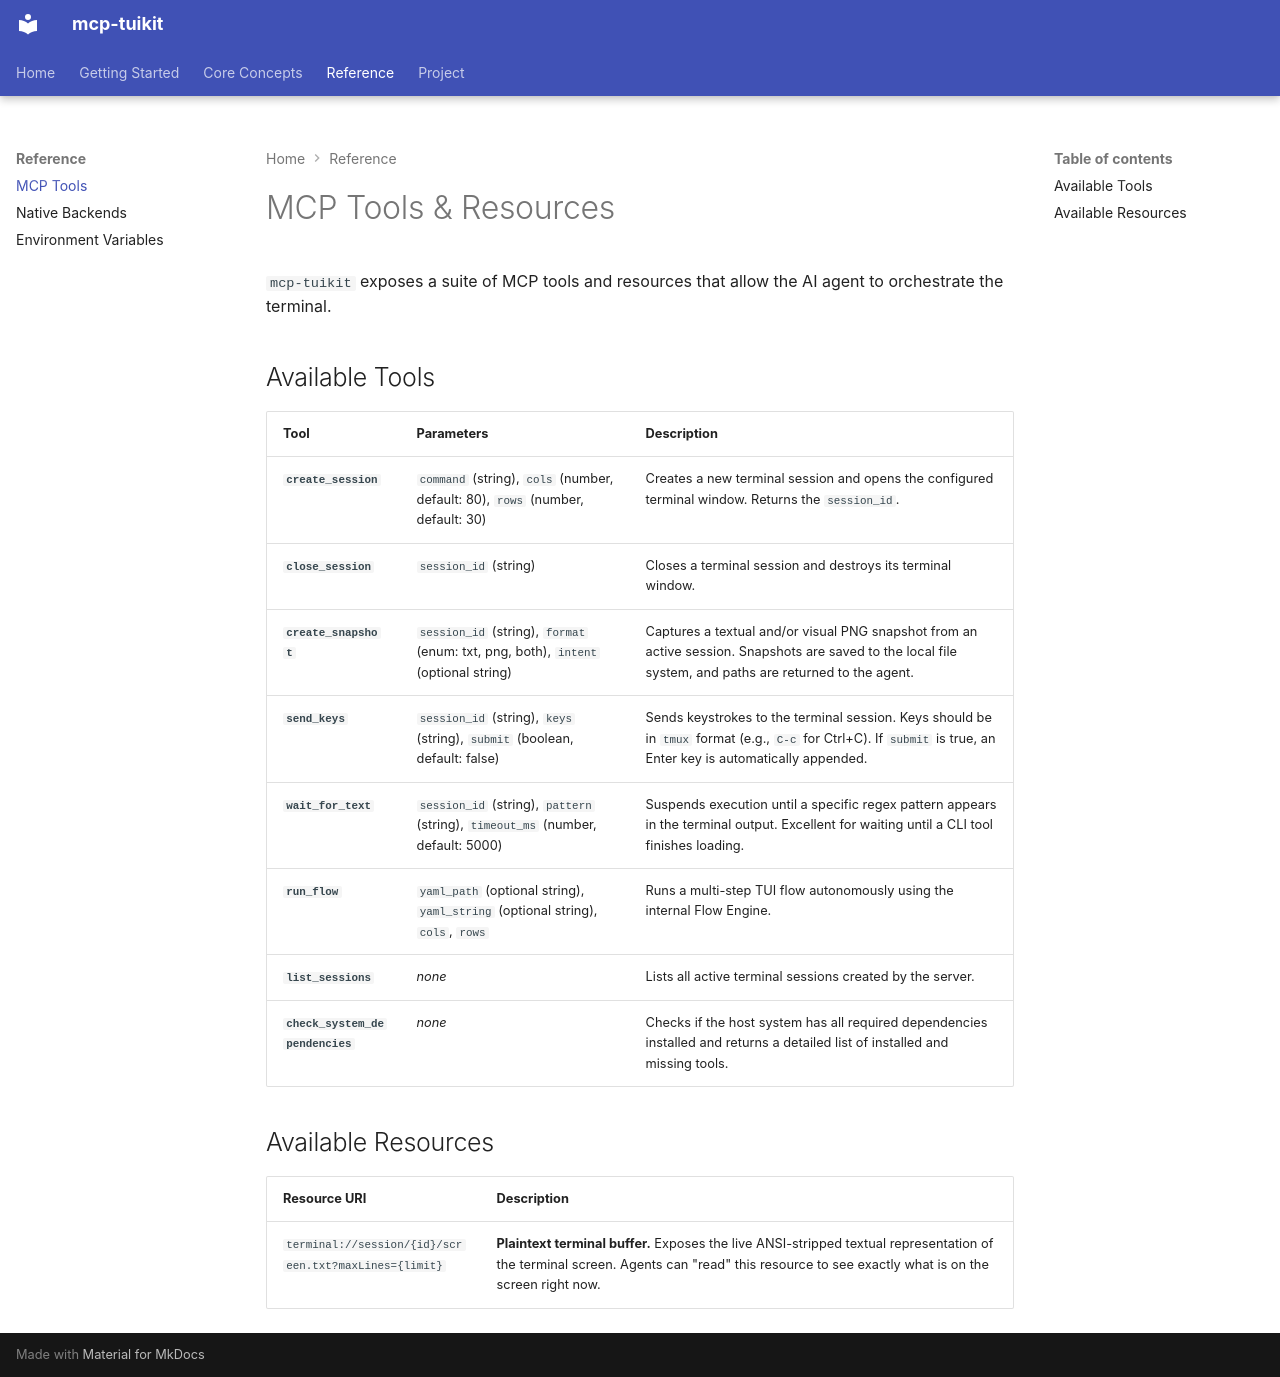

repository: dragoscirjan/mcp-tuikit · page: reference/tools/index.html · generator: mkdocs

# MCP Tools & Resources

`mcp-tuikit` exposes a suite of MCP tools and resources that allow the AI agent to orchestrate the terminal.

## Available Tools

| Tool                            | Parameters                                                                         | Description                                                                                                                                                      |
| ------------------------------- | ---------------------------------------------------------------------------------- | ---------------------------------------------------------------------------------------------------------------------------------------------------------------- |
| **`create_session`**            | `command` (string), `cols` (number, default: 80), `rows` (number, default: 30)     | Creates a new terminal session and opens the configured terminal window. Returns the `session_id`.                                                               |
| **`close_session`**             | `session_id` (string)                                                              | Closes a terminal session and destroys its terminal window.                                                                                                      |
| **`create_snapshot`**           | `session_id` (string), `format` (enum: txt, png, both), `intent` (optional string) | Captures a textual and/or visual PNG snapshot from an active session. Snapshots are saved to the local file system, and paths are returned to the agent.         |
| **`send_keys`**                 | `session_id` (string), `keys` (string), `submit` (boolean, default: false)         | Sends keystrokes to the terminal session. Keys should be in `tmux` format (e.g., `C-c` for Ctrl+C). If `submit` is true, an Enter key is automatically appended. |
| **`wait_for_text`**             | `session_id` (string), `pattern` (string), `timeout_ms` (number, default: 5000)    | Suspends execution until a specific regex pattern appears in the terminal output. Excellent for waiting until a CLI tool finishes loading.                       |
| **`run_flow`**                  | `yaml_path` (optional string), `yaml_string` (optional string), `cols`, `rows`     | Runs a multi-step TUI flow autonomously using the internal Flow Engine.                                                                                          |
| **`list_sessions`**             | _none_                                                                             | Lists all active terminal sessions created by the server.                                                                                                        |
| **`check_system_dependencies`** | _none_                                                                             | Checks if the host system has all required dependencies installed and returns a detailed list of installed and missing tools.                                    |

## Available Resources

| Resource URI                                          | Description                                                                                                                                                                                  |
| ----------------------------------------------------- | -------------------------------------------------------------------------------------------------------------------------------------------------------------------------------------------- |
| `terminal://session/{id}/screen.txt?maxLines={limit}` | **Plaintext terminal buffer.** Exposes the live ANSI-stripped textual representation of the terminal screen. Agents can "read" this resource to see exactly what is on the screen right now. |
